Dataset: processed (GitHub, 1Erge/treeleaf-classifier). Classes: anhui barberry, beales barberry, big fruited holly, camphor tree, canadian poplar, castor aralia, chinese cinnamon, chinese horse chestnut, chinese redbud, chinese toon, chinese tulip tree, crape myrtle, deodar, ford woodlotus, ginkgo, glossy privet, goldenrain tree, japan arrowwood, japanese cheesewood, japanese flowering cherry, japanese maple, nanmu, oleander, peach, pubescent bamboo, southern magnolia, sweet osmanthus, tangerine, trident maple, true indigo, wintersweet, yew plum pine.

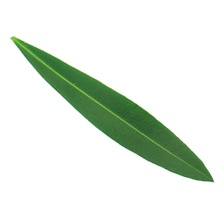
Label: oleander

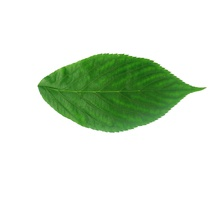
Label: japanese flowering cherry

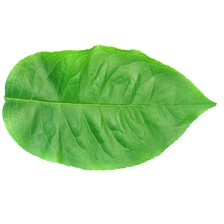
Label: big fruited holly

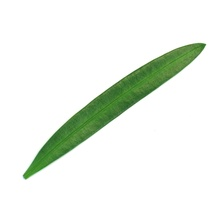
Label: yew plum pine

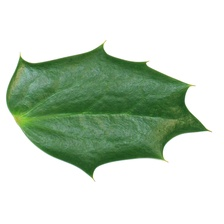
Label: beales barberry

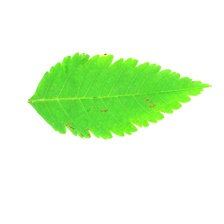
Label: goldenrain tree
